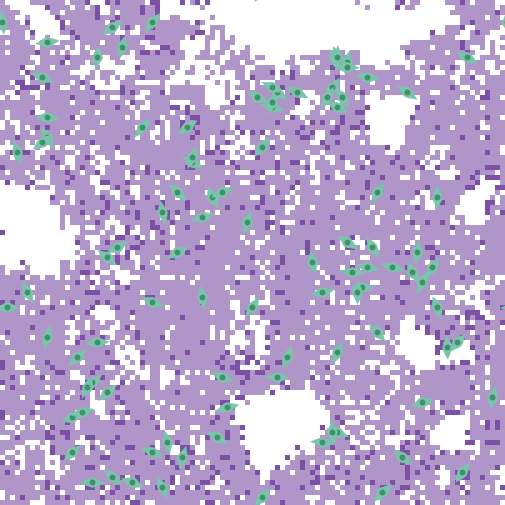

Values plotted in this chart, from the file beside it:
export-world data (NetLogo 6.4.0)
LungFibrosis_BehaviorSpace.nlogo
10/15/2025 23:10:59:043 -0400
RANDOM STATE
0 0 -1727483681 342 0.0 false 2127727003…
GLOBALS
min-pxcor, max-pxcor, min-pycor, max-pycor, perspective, subject, nextIndex, directed-links, ticks, clock, dt, fibroblastspeed, fibro_collagen, gaussian-radius, gaussian-stdev, h, have-dosed-pentox, have-dosed-pirf, hightgfbetathresh, ifc, initial-fibroblast-cells, initial-number-of-macrophages, initial-number-of-sources, initialsourcetgfbeta
-50, 50, -50, 50, 0, nobody, 200, "NEITHER", 8736, 1, 1, 1, 1, 3, 2, 10, 1, 0, 4000, 100, 100, 0, 100, 5000
TURTLES
who, color, heading, xcor, ycor, shape, label, label-color, breed, hidden?, size, pen-size, pen-mode, tgfbeta_fb, prev-patch, tries-for-chemotax, tries-for-migrate, tgfbeta_myo
0, 77, 104.3, 28, -3, "myofibroblast", "", 9.9, {breed myofibroblasts}, false, 5, 1, "up", , {patch 28 -4}, 1, 1, 485581
1, 77, 120.3, 1, 31, "myofibroblast", "", 9.9, {breed myofibroblasts}, false, 5, 1, "up", , {patch 2 30}, 1, 1, 1205143
2, 77, 11.61, 19, 38, "myofibroblast", "", 9.9, {breed myofibroblasts}, false, 5, 1, "up", , {patch 18 38}, 1, 1, 933624
3, 77, 229, 26, -48, "myofibroblast", "", 9.9, {breed myofibroblasts}, false, 5, 1, "up", , {patch 27 -47}, 1, 1, 817771
4, 77, 23.72, 7, -21, "myofibroblast", "", 9.9, {breed myofibroblasts}, false, 5, 1, "up", , {patch 6 -21}, 1, 1, 703971
5, 77, 169.4, 12, -2, "myofibroblast", "", 9.9, {breed myofibroblasts}, false, 5, 1, "up", , {patch 13 -2}, 1, 1, 613413
6, 77, 254.2, 34, -30, "myofibroblast", "", 9.9, {breed myofibroblasts}, false, 5, 1, "up", , {patch 34 -29}, 1, 2, 573570
7, 77, 62.46, -27, 1, "myofibroblast", "", 9.9, {breed myofibroblasts}, false, 5, 1, "up", , {patch -27 0}, 1, 3, 838606
8, 77, 350.6, -10, -9, "myofibroblast", "", 9.9, {breed myofibroblasts}, false, 5, 1, "up", , {patch -11 -9}, 1, 1, 667030
9, 77, 118.4, -12, 18, "myofibroblast", "", 9.9, {breed myofibroblasts}, false, 5, 1, "up", , {patch -12 17}, 1, 1, 1098169
10, 77, 130.4, 17, 39, "myofibroblast", "", 9.9, {breed myofibroblasts}, false, 5, 1, "up", , {patch 16 40}, 1, 1, 633295
11, 77, 104.1, 4, 29, "myofibroblast", "", 9.9, {breed myofibroblasts}, false, 5, 1, "up", , {patch 4 28}, 1, 1, 813592
12, 77, 255, -5, -31, "myofibroblast", "", 9.9, {breed myofibroblasts}, false, 5, 1, "up", , {patch -5 -30}, 1, 1, 1055309
13, 77, 228.1, -35, -21, "myofibroblast", "", 9.9, {breed myofibroblasts}, false, 5, 1, "up", , {patch -34 -20}, 1, 1, 938292
14, 77, 100.9, 23, -3, "myofibroblast", "", 9.9, {breed myofibroblasts}, false, 5, 1, "up", , {patch 23 -4}, 1, 2, 780024
15, 77, 345, -47, 20, "myofibroblast", "", 9.9, {breed myofibroblasts}, false, 5, 1, "up", , {patch -48 20}, 1, 3, 516456
16, 77, 203.3, 17, -20, "myofibroblast", "", 9.9, {breed myofibroblasts}, false, 5, 1, "up", , {patch 18 -20}, 1, 2, 556575
17, 77, 93.53, 14, -38, "myofibroblast", "", 9.9, {breed myofibroblasts}, false, 5, 1, "up", , {patch 14 -39}, 1, 1, 434980
18, 77, 228.7, -29, -28, "myofibroblast", "", 9.9, {breed myofibroblasts}, false, 5, 1, "up", , {patch -28 -27}, 1, 1, 782295
19, 77, 360, 37, 11, "myofibroblast", "", 9.9, {breed myofibroblasts}, false, 5, 1, "up", , {patch 36 11}, 1, 1, 737851
20, 77, 215.9, 16, 33, "myofibroblast", "", 9.9, {breed myofibroblasts}, false, 5, 1, "up", , {patch 17 34}, 1, 1, 1134547
21, 77, 217.6, -20, 46, "myofibroblast", "", 9.9, {breed myofibroblasts}, false, 5, 1, "up", , {patch -19 47}, 1, 1, 555650
22, 77, 228.8, -32, -26, "myofibroblast", "", 9.9, {breed myofibroblasts}, false, 5, 1, "up", , {patch -31 -25}, 1, 1, 599247
23, 77, 111.9, -20, -40, "myofibroblast", "", 9.9, {breed myofibroblasts}, false, 5, 1, "up", , {patch -20 -41}, 1, 1, 662907
24, 77, 152.5, -45, -8, "myofibroblast", "", 9.9, {breed myofibroblasts}, false, 5, 1, "up", , {patch -44 -8}, 1, 1, 805469
25, 77, 24.29, 34, -6, "myofibroblast", "", 9.9, {breed myofibroblasts}, false, 5, 1, "up", , {patch 33 -6}, 1, 1, 791172
26, 77, 268.1, -49, -11, "myofibroblast", "", 9.9, {breed myofibroblasts}, false, 5, 1, "up", , {patch -49 -10}, 1, 1, 604208
27, 77, 113.9, -20, -10, "myofibroblast", "", 9.9, {breed myofibroblasts}, false, 5, 1, "up", , {patch -20 -11}, 1, 1, 659726
28, 77, 212.8, 36, -3, "myofibroblast", "", 9.9, {breed myofibroblasts}, false, 5, 1, "up", , {patch 37 -2}, 1, 1, 930632
29, 77, 116.4, 17, 29, "myofibroblast", "", 9.9, {breed myofibroblasts}, false, 5, 1, "up", , {patch 17 28}, 1, 1, 630366
30, 77, 153.9, -8, 11, "myofibroblast", "", 9.9, {breed myofibroblasts}, false, 5, 1, "up", , {patch -7 11}, 1, 1, 943045
31, 77, 357.3, 39, -19, "myofibroblast", "", 9.9, {breed myofibroblasts}, false, 5, 1, "up", , {patch 38 -19}, 1, 1, 821362
32, 77, 65.96, -6, 12, "myofibroblast", "", 9.9, {breed myofibroblasts}, false, 5, 1, "up", , {patch -6 11}, 1, 1, 1170073
33, 77, 92.36, 5, -25, "myofibroblast", "", 9.9, {breed myofibroblasts}, false, 5, 1, "up", , {patch 5 -26}, 1, 3, 857092
34, 77, 150.6, 32, -4, "myofibroblast", "", 9.9, {breed myofibroblasts}, false, 5, 1, "up", , {patch 33 -4}, 1, 1, 911686
35, 77, 232.9, -28, 45, "myofibroblast", "", 9.9, {breed myofibroblasts}, false, 5, 1, "up", , {patch -27 46}, 1, 1, 860686
36, 77, 99.05, 23, 35, "myofibroblast", "", 9.9, {breed myofibroblasts}, false, 5, 1, "up", , {patch 23 34}, 1, 1, 655777
37, 77, 209.8, 15, 31, "myofibroblast", "", 9.9, {breed myofibroblasts}, false, 5, 1, "up", , {patch 16 31}, 1, 1, 964537
38, 77, 112, -6, -25, "myofibroblast", "", 9.9, {breed myofibroblasts}, false, 5, 1, "up", , {patch -6 -26}, 1, 1, 776852
39, 77, 77.32, 14, -8, "myofibroblast", "", 9.9, {breed myofibroblasts}, false, 5, 1, "up", , {patch 14 -9}, 1, 1, 478058
40, 77, 17.15, 4, 30, "myofibroblast", "", 9.9, {breed myofibroblasts}, false, 5, 1, "up", , {patch 3 30}, 1, 1, 1253417
41, 77, 95.88, 20, -4, "myofibroblast", "", 9.9, {breed myofibroblasts}, false, 5, 1, "up", , {patch 20 -5}, 1, 1, 826583
42, 77, 268, 22, -7, "myofibroblast", "", 9.9, {breed myofibroblasts}, false, 5, 1, "up", , {patch 22 -6}, 1, 1, 862535
43, 77, 289.5, 17, -36, "myofibroblast", "", 9.9, {breed myofibroblasts}, false, 5, 1, "up", , {patch 17 -35}, 1, 2, 965755
44, 77, 39.09, 2, -49, "myofibroblast", "", 9.9, {breed myofibroblasts}, false, 5, 1, "up", , {patch 1 -50}, 1, 1, 949835
45, 77, 55.57, -13, 25, "myofibroblast", "", 9.9, {breed myofibroblasts}, false, 5, 1, "up", , {patch -14 24}, 1, 1, 903288
46, 77, 328.3, 18, 31, "myofibroblast", "", 9.9, {breed myofibroblasts}, false, 5, 1, "up", , {patch 17 32}, 1, 1, 1605443
47, 77, 39.05, 2, 21, "myofibroblast", "", 9.9, {breed myofibroblasts}, false, 5, 1, "up", , {patch 1 20}, 2, 1, 1206938
48, 77, 134.4, -15, 12, "myofibroblast", "", 9.9, {breed myofibroblasts}, false, 5, 1, "up", , {patch -14 11}, 1, 1, 628731
49, 77, 228, -36, -40, "myofibroblast", "", 9.9, {breed myofibroblasts}, false, 5, 1, "up", , {patch -35 -39}, 1, 1, 945631
50, 77, 330.9, -41, 23, "myofibroblast", "", 9.9, {breed myofibroblasts}, false, 5, 1, "up", , {patch -42 23}, 1, 1, 696279
... 10,265 more rows
